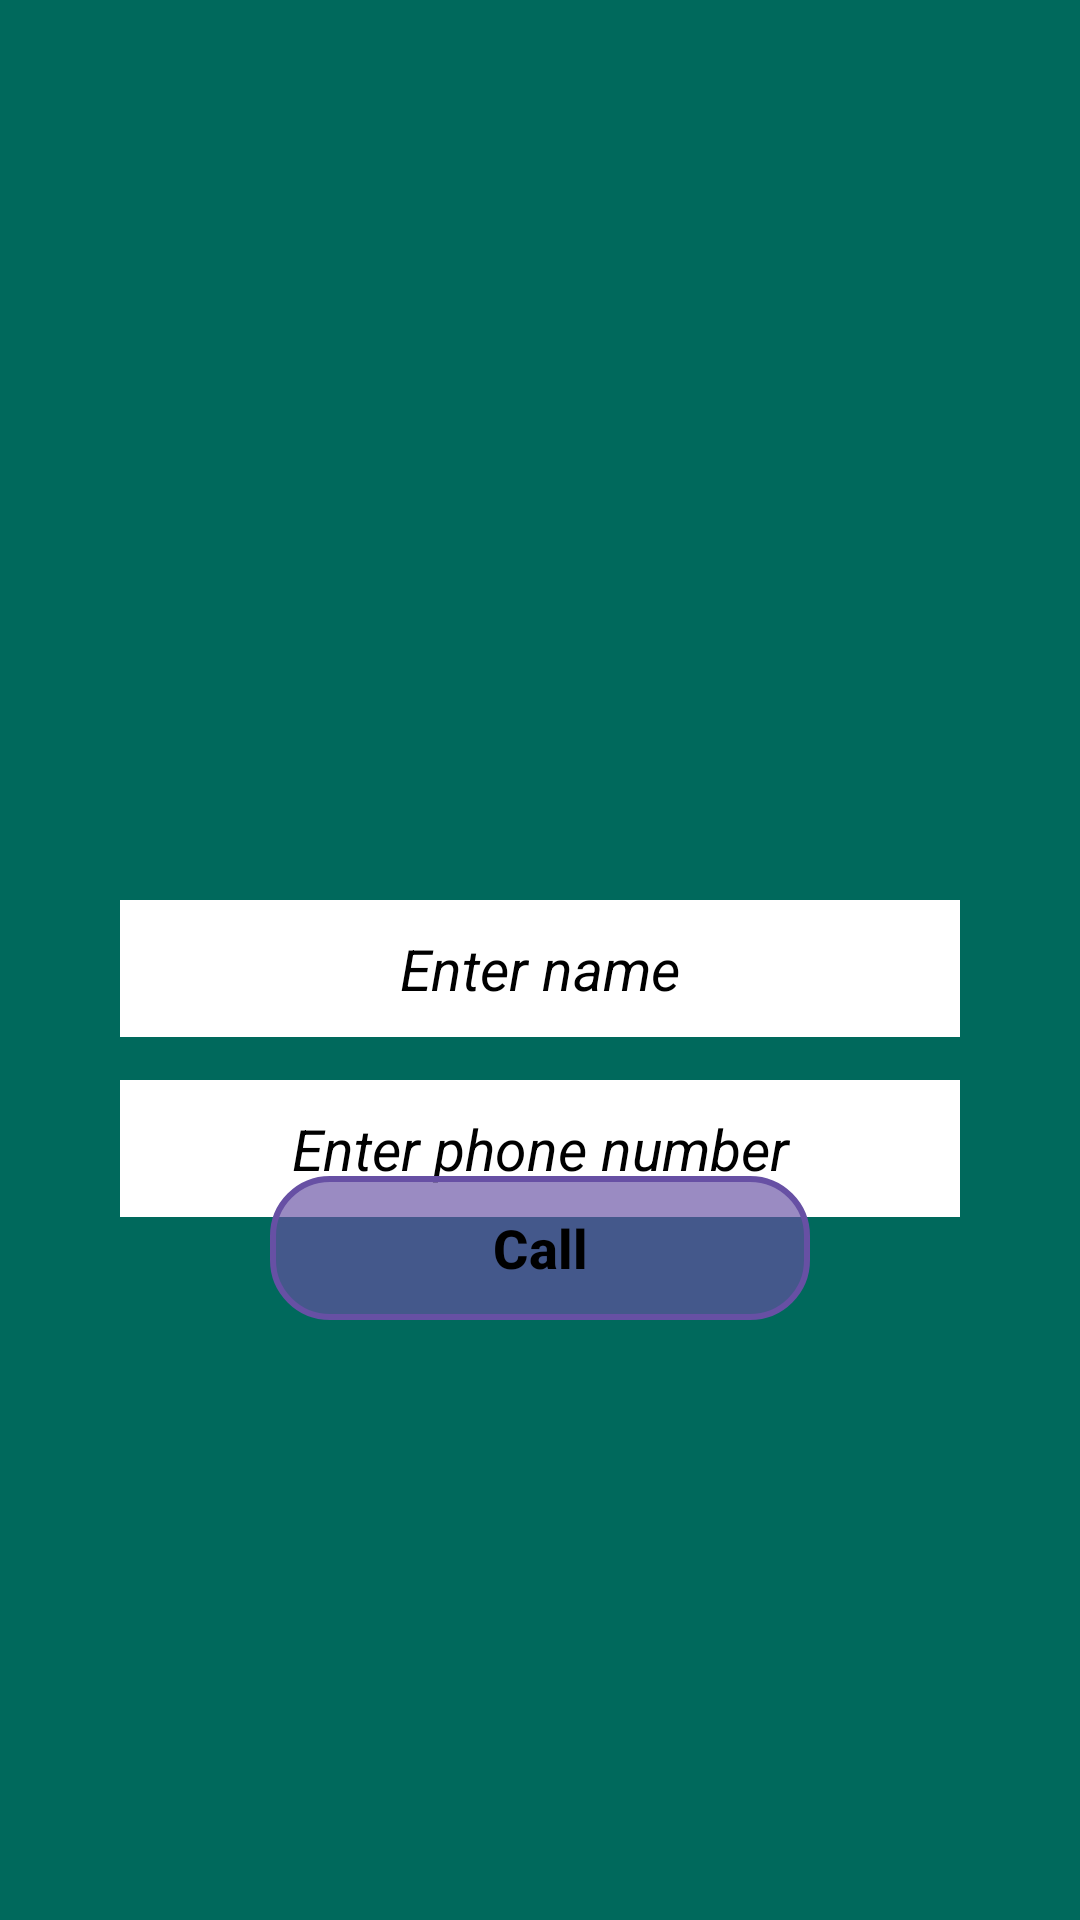

This screen was rendered from an Android layout file. Write that file and the resources it references.
<!-- AndroidManifest.xml: application theme Material.Theme.CSE324 -->
<!-- res/layout/activity_practice_question.xml -->
<?xml version="1.0" encoding="utf-8"?>
<RelativeLayout xmlns:android="http://schemas.android.com/apk/res/android"
    xmlns:app="http://schemas.android.com/apk/res-auto"
    xmlns:tools="http://schemas.android.com/tools"
    android:layout_width="match_parent"
    android:layout_height="match_parent"
    android:background="#00695C"
    tools:context=".PracticeQuestion">

    <EditText
        android:id="@+id/name"
        android:layout_width="match_parent"
        android:layout_height="wrap_content"
        android:hint="Enter name"
        android:layout_marginHorizontal="40dp"
        android:background="@color/white"
        android:paddingVertical="10dp"
        android:gravity="center"
        android:inputType="text"
        android:textColorHint="@color/black"
        android:layout_marginTop="300dp"
        android:layout_alignParentTop="true"
        android:layout_alignTop="@id/call_btn"
        android:textSize="19sp"
        android:textStyle="italic"/>
    <EditText
        android:id="@+id/phone_number"
        android:layout_width="match_parent"
        android:layout_height="wrap_content"
        android:hint="Enter phone number"
        android:layout_marginHorizontal="40dp"
        android:background="@color/white"
        android:paddingVertical="10dp"
        android:textColorHint="@color/black"
        android:gravity="center"
        android:inputType="number"
        android:layout_marginTop="360dp"
        android:layout_alignParentTop="true"
        android:layout_alignTop="@id/call_btn"
        android:textSize="19sp"
        android:textStyle="italic"/>



    <com.google.android.material.button.MaterialButton
        android:layout_width="match_parent"
        android:layout_height="wrap_content"
        android:text="Call"
        android:textSize="18sp"
        android:textStyle="bold"
        android:background="@drawable/bg_dialer"
        android:layout_marginBottom="200dp"
        android:layout_marginHorizontal="90dp"
        android:textColor="@color/black"
        android:id="@+id/call_btn"
        app:cornerRadius="28dp"
        android:layout_alignParentBottom="true"
        android:layout_alignParentStart="true"/>
</RelativeLayout>
<!-- resources referenced by this layout -->
<resources>
  <color name="black">#FF000000</color>
  <color name="white">#FFFFFFFF</color>
  <!-- drawable bg_dialer (drawable) -->
  <?xml version="1.0" encoding="utf-8"?>
  <shape xmlns:android="http://schemas.android.com/apk/res/android">
      <solid android:color="#A9FFFFFF"/>
      <corners android:radius="19dp"/>
      <stroke android:color="@color/black" android:width="2dp"/>
  </shape>
  <style name="Material.Theme.CSE324" parent="Base.Theme.CSE324" />
  <style name="Base.Theme.CSE324" parent="Theme.Material3.DayNight.NoActionBar">
  
  
  
      </style>
</resources>
